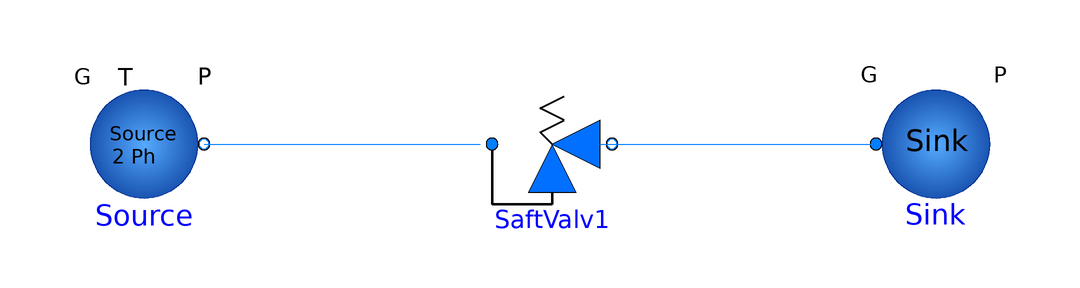

Above is the diagram view of the following Modelica model: its components placed by their Placement annotations and its connect equations drawn as lines.

model SafetyValveStdAPI5 "example from API standard 520 5.8.2 (crude oil), liquid flow"
      FreeFluids.Valves.SafetyValveStd SaftValv1(A(displayUnit = "m2"), redeclare package Medium = WaterS, balancedValve = true, fixedFlow = 102.21, kd = 0.65, kdr = 0.45, muA = 0.44, pSet = 1825000, rhoA = 900, selectStd = 2, useFixedArea = false, useFixedDensity = true, useFixedViscosity = true) annotation(
        Placement(visible = true, transformation(origin = {2, 0}, extent = {{-10, -10}, {10, 10}}, rotation = 0)));
      FreeFluids.Interfaces.FlowSource Source(G = 102.21, redeclare package Medium = WaterS, P = 1997000) annotation(
        Placement(visible = true, transformation(origin = {-66, 0}, extent = {{-10, -10}, {10, 10}}, rotation = 0)));
      Interfaces.FlowSink Sink(redeclare package Medium = WaterS, P = 445999.9999999999, fix = FreeFluids.Types.BoundaryOption.fixPressure) annotation(
        Placement(visible = true, transformation(origin = {66, 0}, extent = {{-10, -10}, {10, 10}}, rotation = 0)));
    equation
      connect(Source.PortB, SaftValv1.PortA) annotation(
        Line(points = {{-56, 0}, {-10, 0}}, color = {0, 127, 255}));
      connect(SaftValv1.PortB, Sink.PortA) annotation(
        Line(points = {{10, 0}, {56, 0}}, color = {0, 127, 255}));
    end SafetyValveStdAPI5;